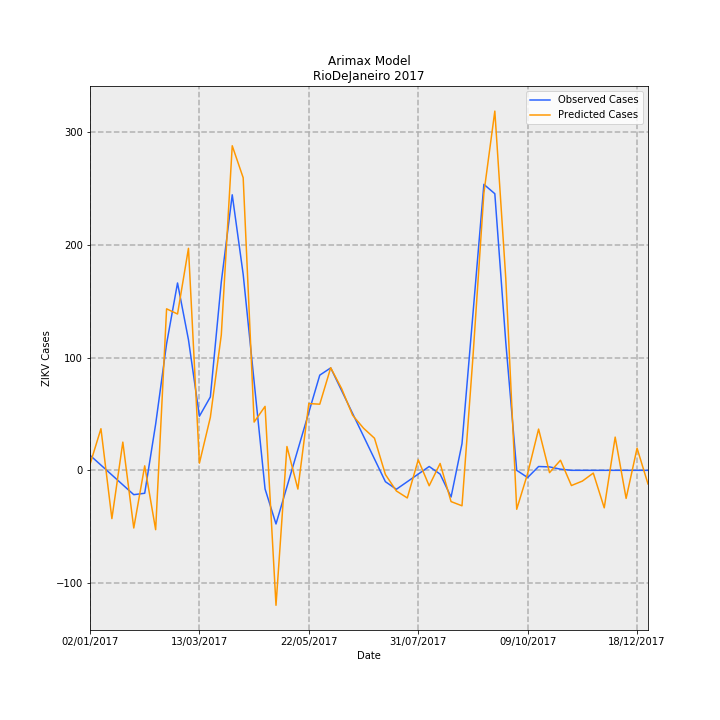

Source data for this figure (header and first rows):
Date, predictions_incidence, observed_incidence, Predicted Cases, Observed Cases, error
02/01/2017, 0.03141, 0.0799, 5.251, 13.36, -8.107
09/01/2017, 0.2206, 0.02763, 36.88, 4.619, 32.26
16/01/2017, -0.2561, -0.02464, -42.82, -4.119, -38.7
23/01/2017, 0.1496, -0.07691, 25, -12.86, 37.86
30/01/2017, -0.3058, -0.1292, -51.13, -21.6, -29.54
06/02/2017, 0.02378, -0.1216, 3.976, -20.33, 24.31
13/02/2017, -0.3148, 0.2448, -52.64, 40.93, -93.57
20/02/2017, 0.8563, 0.6711, 143.2, 112.2, 30.97
27/02/2017, 0.8289, 0.9934, 138.6, 166.1, -27.51
06/03/2017, 1.177, 0.6921, 196.8, 115.7, 81.1
13/03/2017, 0.03798, 0.2868, 6.35, 47.96, -41.61
20/03/2017, 0.2811, 0.389, 46.99, 65.04, -18.05
27/03/2017, 0.7178, 0.9987, 120, 167, -46.96
03/04/2017, 1.721, 1.461, 287.7, 244.3, 43.47
10/04/2017, 1.551, 1.039, 259.4, 173.8, 85.61
17/04/2017, 0.2558, 0.4703, 42.77, 78.64, -35.87
24/04/2017, 0.3391, -0.09865, 56.69, -16.49, 73.18
01/05/2017, -0.7157, -0.2845, -119.7, -47.56, -72.1
08/05/2017, 0.1261, -0.0872, 21.09, -14.58, 35.67
15/05/2017, -0.09942, 0.1101, -16.62, 18.41, -35.03
22/05/2017, 0.354, 0.3074, 59.18, 51.39, 7.791
29/05/2017, 0.3506, 0.5047, 58.62, 84.38, -25.76
05/06/2017, 0.5438, 0.543, 90.92, 90.78, 0.134
12/06/2017, 0.4331, 0.4223, 72.4, 70.61, 1.796
19/06/2017, 0.2921, 0.3016, 48.84, 50.43, -1.589
26/06/2017, 0.2233, 0.181, 37.33, 30.26, 7.071
03/07/2017, 0.1702, 0.0603, 28.46, 10.08, 18.37
10/07/2017, -0.02228, -0.06038, -3.725, -10.09, 6.369
17/07/2017, -0.1094, -0.1006, -18.29, -16.81, -1.477
24/07/2017, -0.1466, -0.0603, -24.51, -10.08, -14.42
31/07/2017, 0.0554, -0.02002, 9.262, -3.348, 12.61
07/08/2017, -0.08194, 0.02025, -13.7, 3.386, -17.08
14/08/2017, 0.03636, -0.02025, 6.079, -3.386, 9.465
21/08/2017, -0.1658, -0.1415, -27.73, -23.66, -4.062
28/08/2017, -0.1881, 0.1415, -31.45, 23.66, -55.12
04/09/2017, 0.5999, 0.829, 100.3, 138.6, -38.3
11/09/2017, 1.47, 1.516, 245.8, 253.5, -7.773
18/09/2017, 1.905, 1.467, 318.5, 245.2, 73.24
25/09/2017, 1.018, 0.6799, 170.3, 113.7, 56.61
02/10/2017, -0.2065, 0.0, -34.53, 0.0, -34.53
09/10/2017, -0.01682, -0.03833, -2.812, -6.408, 3.595
16/10/2017, 0.2186, 0.02018, 36.55, 3.374, 33.18
23/10/2017, -0.01226, 0.01814, -2.05, 3.033, -5.083
30/10/2017, 0.05343, 0.006014, 8.934, 1.005, 7.928
06/11/2017, -0.08075, -3.2397561187433e-05, -13.5, -0.005417, -13.5
13/11/2017, -0.05713, 0.0, -9.551, 0.0, -9.551
20/11/2017, -0.0147, 0.0, -2.458, 0.0, -2.458
27/11/2017, -0.1989, 0.0, -33.26, 0.0, -33.26
04/12/2017, 0.1761, 0.0, 29.44, 0.0, 29.44
11/12/2017, -0.1489, 0.0, -24.9, 0.0, -24.9
18/12/2017, 0.1174, 0.0, 19.63, 0.0, 19.63
25/12/2017, -0.07234, 0.0, -12.09, 0.0, -12.09
